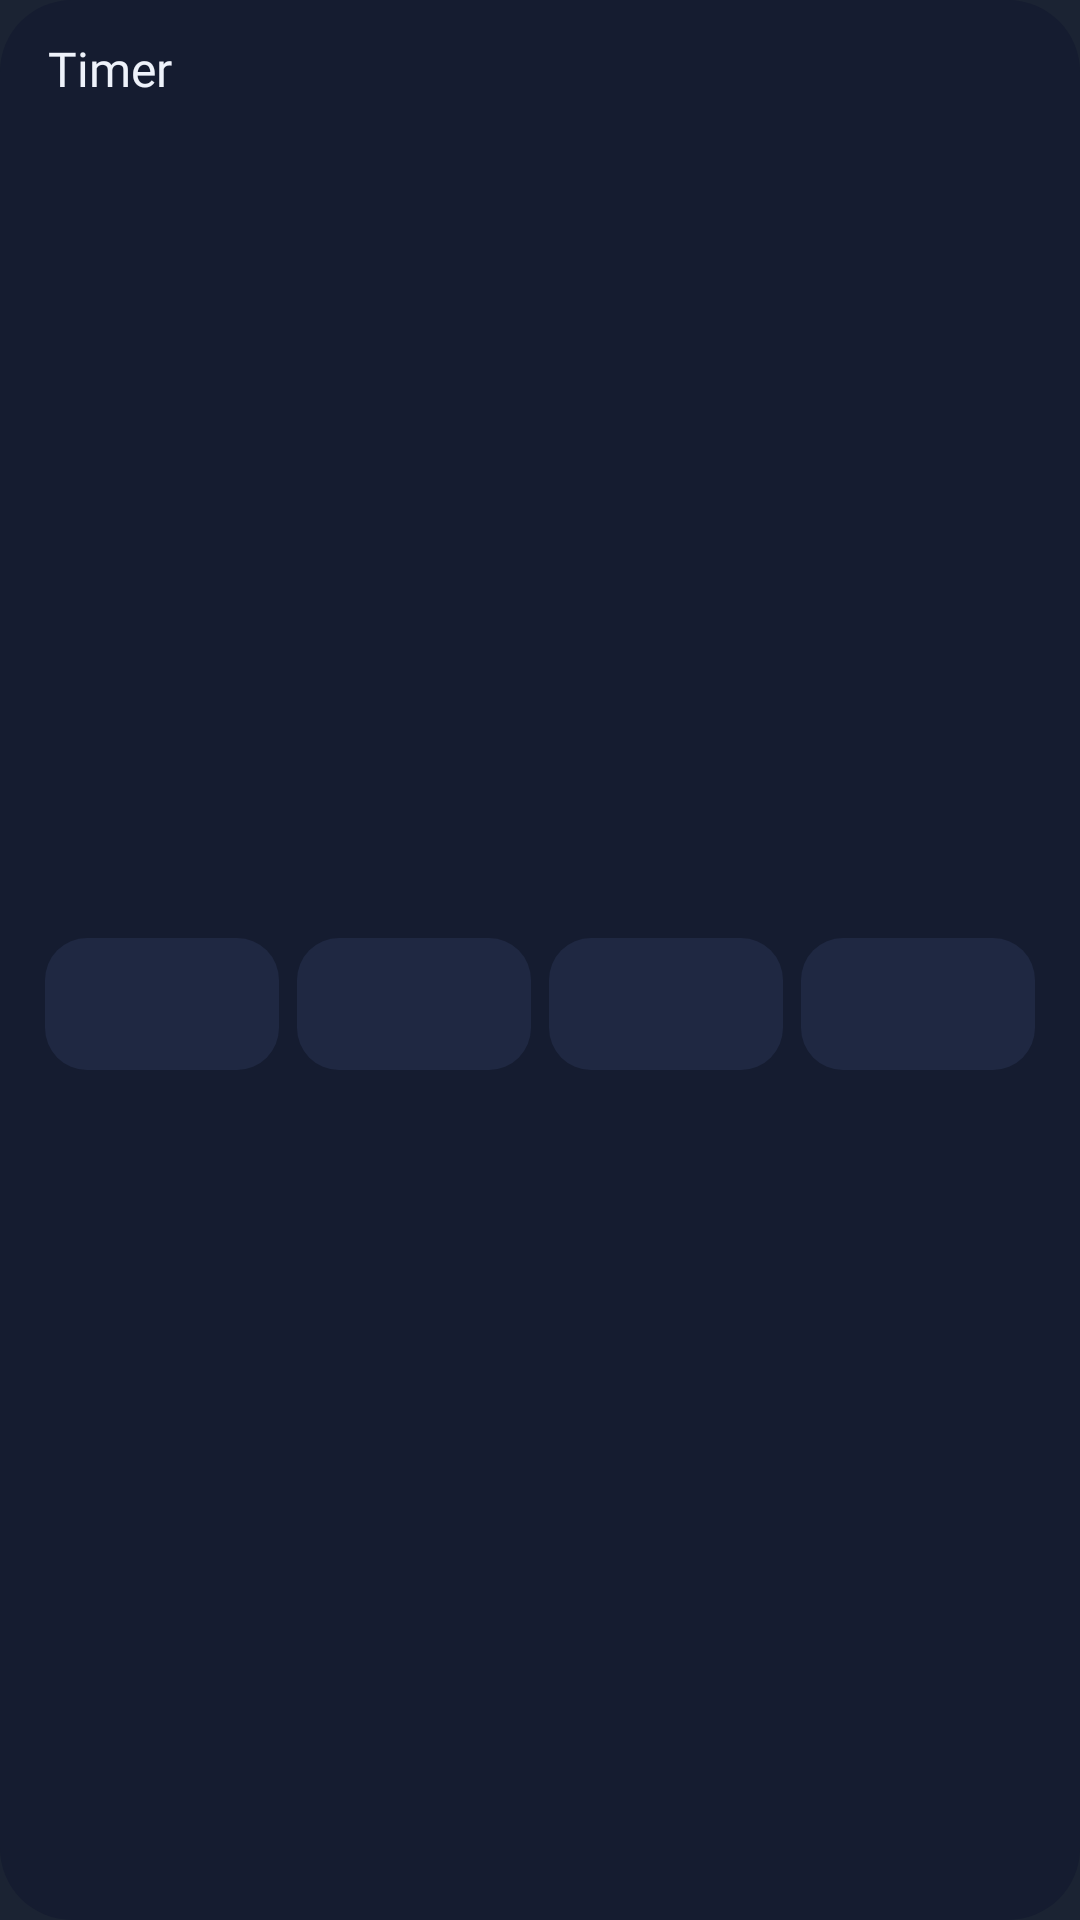

Android layout source for this screen:
<!-- AndroidManifest.xml: application theme Theme.Reminders -->
<!-- res/layout/widget_timer.xml -->
<LinearLayout xmlns:android="http://schemas.android.com/apk/res/android"
    android:id="@+id/root" android:layout_width="match_parent" android:layout_height="match_parent"
    android:orientation="vertical" android:background="@drawable/widget_bg" android:padding="12dp">
    <TextView android:id="@+id/title" android:layout_width="match_parent" android:layout_height="wrap_content"
        android:text="Timer" android:textColor="#FFEEF2FA" android:textSize="16sp" android:paddingStart="4dp"
        android:fontFamily="@font/outfit_extrabold" android:maxLines="1" android:ellipsize="end" />

    <LinearLayout android:id="@+id/idle" android:layout_width="match_parent" android:layout_height="match_parent"
        android:orientation="horizontal" android:gravity="center_vertical" android:paddingTop="8dp">
        <TextView android:id="@+id/p0" style="@style/WidgetPreset" />
        <TextView android:id="@+id/p1" style="@style/WidgetPreset" />
        <TextView android:id="@+id/p2" style="@style/WidgetPreset" />
        <TextView android:id="@+id/p3" style="@style/WidgetPreset" />
    </LinearLayout>

    <LinearLayout android:id="@+id/running" android:layout_width="match_parent" android:layout_height="match_parent"
        android:orientation="horizontal" android:gravity="center_vertical" android:visibility="gone">
        <LinearLayout android:layout_width="0dp" android:layout_height="wrap_content" android:layout_weight="1"
            android:orientation="vertical" android:paddingStart="4dp">
            <Chronometer android:id="@+id/chrono" android:layout_width="wrap_content" android:layout_height="wrap_content"
                android:textColor="#FFEEF2FA" android:textSize="30sp" android:fontFamily="@font/jetbrains_mono_semibold" />
            <TextView android:id="@+id/paused" android:layout_width="wrap_content" android:layout_height="wrap_content"
                android:textColor="#FF8E9AB8" android:textSize="30sp" android:fontFamily="@font/jetbrains_mono_semibold"
                android:visibility="gone" />
            <TextView android:id="@+id/label" android:layout_width="wrap_content" android:layout_height="wrap_content"
                android:textColor="#FF8E9AB8" android:textSize="12sp" android:maxLines="1" android:ellipsize="end" />
        </LinearLayout>
        <TextView android:id="@+id/toggle" android:layout_width="wrap_content" android:layout_height="40dp"
            android:background="@drawable/widget_chip_mint" android:gravity="center" android:paddingStart="14dp"
            android:paddingEnd="14dp" android:textColor="#FF06121A" android:textSize="14sp"
            android:fontFamily="@font/outfit_extrabold" />
        <TextView android:id="@+id/cancel" android:layout_width="wrap_content" android:layout_height="40dp"
            android:layout_marginStart="6dp" android:background="@drawable/widget_chip" android:gravity="center"
            android:paddingStart="12dp" android:paddingEnd="12dp" android:text="✕" android:textColor="#FFFF6B6B"
            android:textSize="15sp" />
    </LinearLayout>
</LinearLayout>
<!-- resources referenced by this layout -->
<resources>
  <!-- drawable widget_bg (drawable) -->
  <shape xmlns:android="http://schemas.android.com/apk/res/android" android:shape="rectangle">
      <solid android:color="#FF151C30" />
      <corners android:radius="24dp" />
  </shape>
  <!-- drawable widget_chip (drawable) -->
  <shape xmlns:android="http://schemas.android.com/apk/res/android" android:shape="rectangle">
      <solid android:color="#FF1F2842" />
      <corners android:radius="14dp" />
  </shape>
  <!-- drawable widget_chip_mint (drawable) -->
  <shape xmlns:android="http://schemas.android.com/apk/res/android" android:shape="rectangle">
      <solid android:color="#FF2EE59D" />
      <corners android:radius="14dp" />
  </shape>
  <style name="WidgetPreset">
          <item name="android:layout_width">0dp</item>
          <item name="android:layout_height">44dp</item>
          <item name="android:layout_weight">1</item>
          <item name="android:layout_marginStart">3dp</item>
          <item name="android:layout_marginEnd">3dp</item>
          <item name="android:background">@drawable/widget_chip</item>
          <item name="android:gravity">center</item>
          <item name="android:maxLines">2</item>
          <item name="android:ellipsize">end</item>
          <item name="android:textColor">#FFEEF2FA</item>
          <item name="android:textSize">13sp</item>
          <item name="android:fontFamily">@font/outfit_semibold</item>
      </style>
  <style name="Theme.Reminders" parent="android:Theme.Material.NoActionBar">
          <item name="android:windowBackground">@color/launcher_bg</item>
      </style>
  <color name="launcher_bg">#FF1B2333</color>
</resources>
